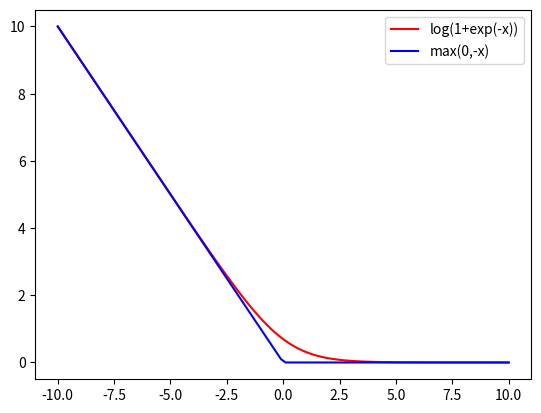

The matplotlib source for this figure:
from matplotlib import pyplot as plt
from matplotlib import pylab
import numpy as np

x = np.linspace(-10,10,100)
y1 = np.log(1+np.exp(-x))
y2 = np.maximum(0,-x)

plt.plot(x,y1,"r-",label="log(1+exp(-x))")
plt.plot(x,y2,"b-",label="max(0,-x)")

plt.legend()
pylab.savefig("approx.png")
